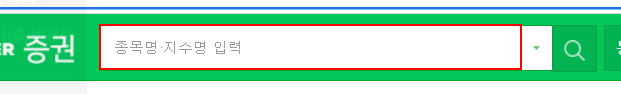
Workflow: 과제4-주식차트 엑셀 메일

Step 1: type "삼성전자" into the text box 'stock_items' in window '네이버 증권' (chrome.exe)

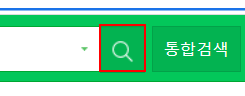
Step 2: click on the button in window '네이버 증권' (chrome.exe)

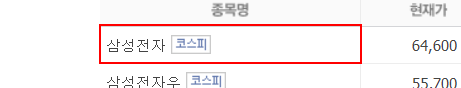
Step 3: click on the link

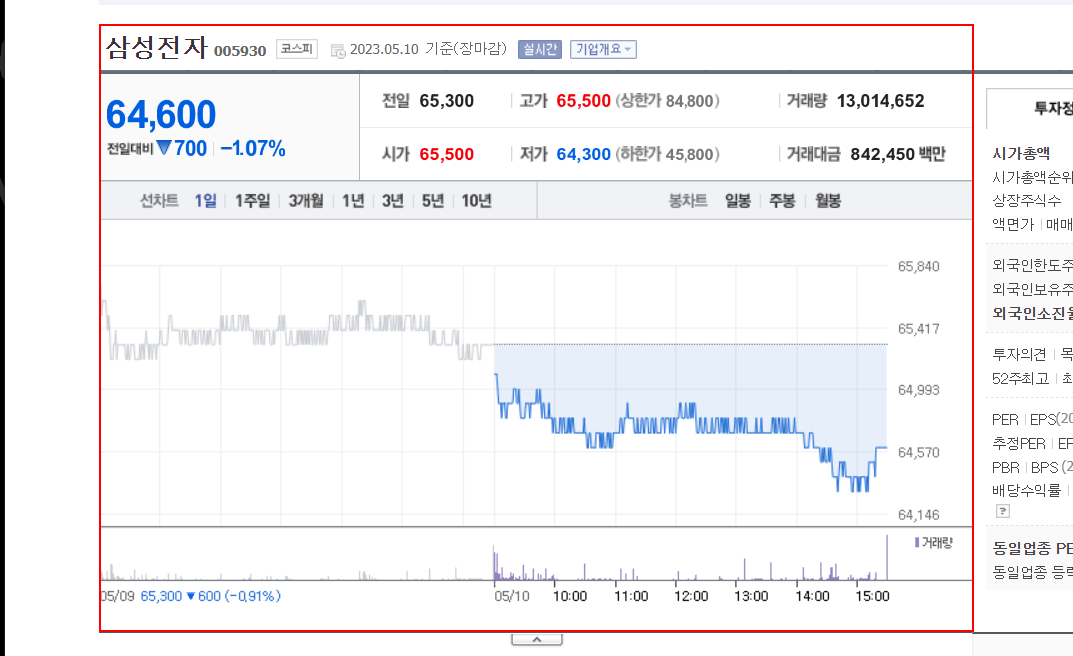
Step 4: screenshot-of of the element 'chart_area'

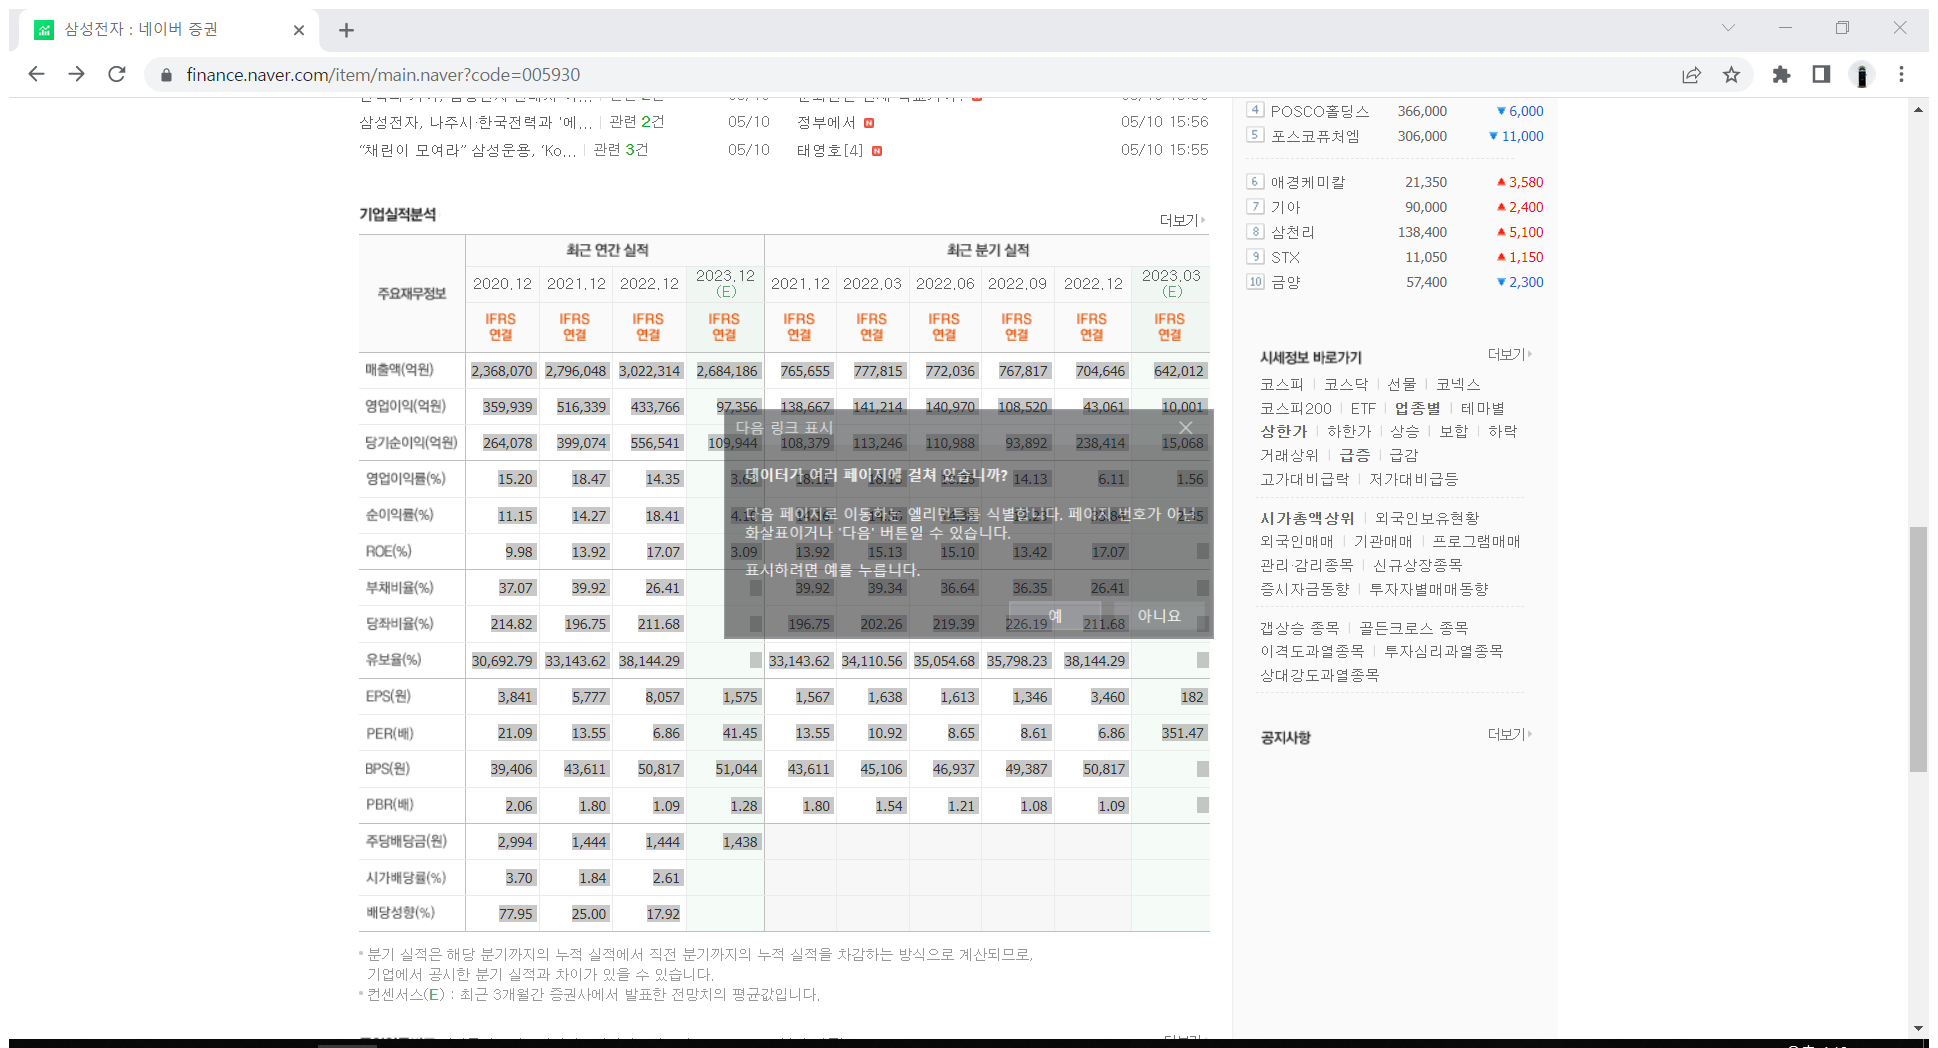
Step 5: Attach Browser '          Page' in window '삼성전자 : 네이버 증권' (chrome.exe)

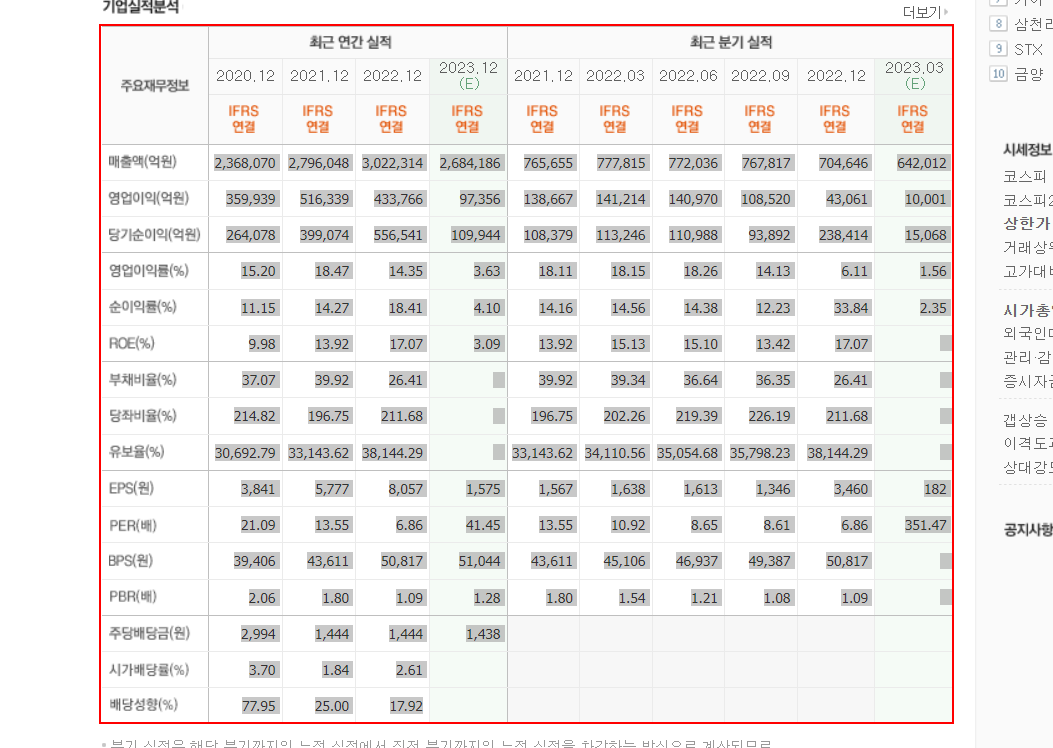
Step 6: get-text from the table '기업실적분석 테이블'

Step 7: type "[email redacted]" into the text box (no picture)

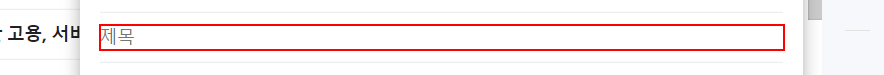
Step 8: type "위치정보 저장 후 메일보내기" into the text box

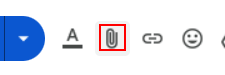
Step 9: click on the element

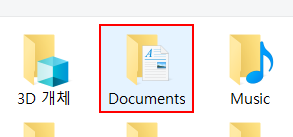
Step 10: click on 'list item  Documents' in window '열기' (chrome.exe)

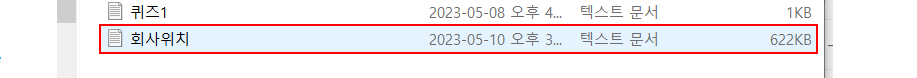
Step 11: click on 'list item  회사위치' in window '열기' (chrome.exe)

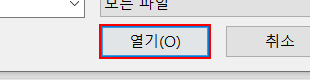
Step 12: click in window '열기' (chrome.exe)

Step 13: click on the element (same screen as step 9)

Step 14: click on 'list item  Documents' in window '열기' (chrome.exe) (same screen as step 10)

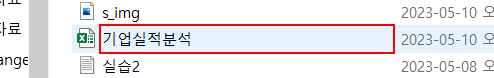
Step 15: click on 'editable text  이름' in window '열기' (chrome.exe)

Step 16: click in window '열기' (chrome.exe) (same screen as step 12)

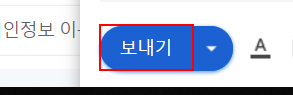
Step 17: click on the element